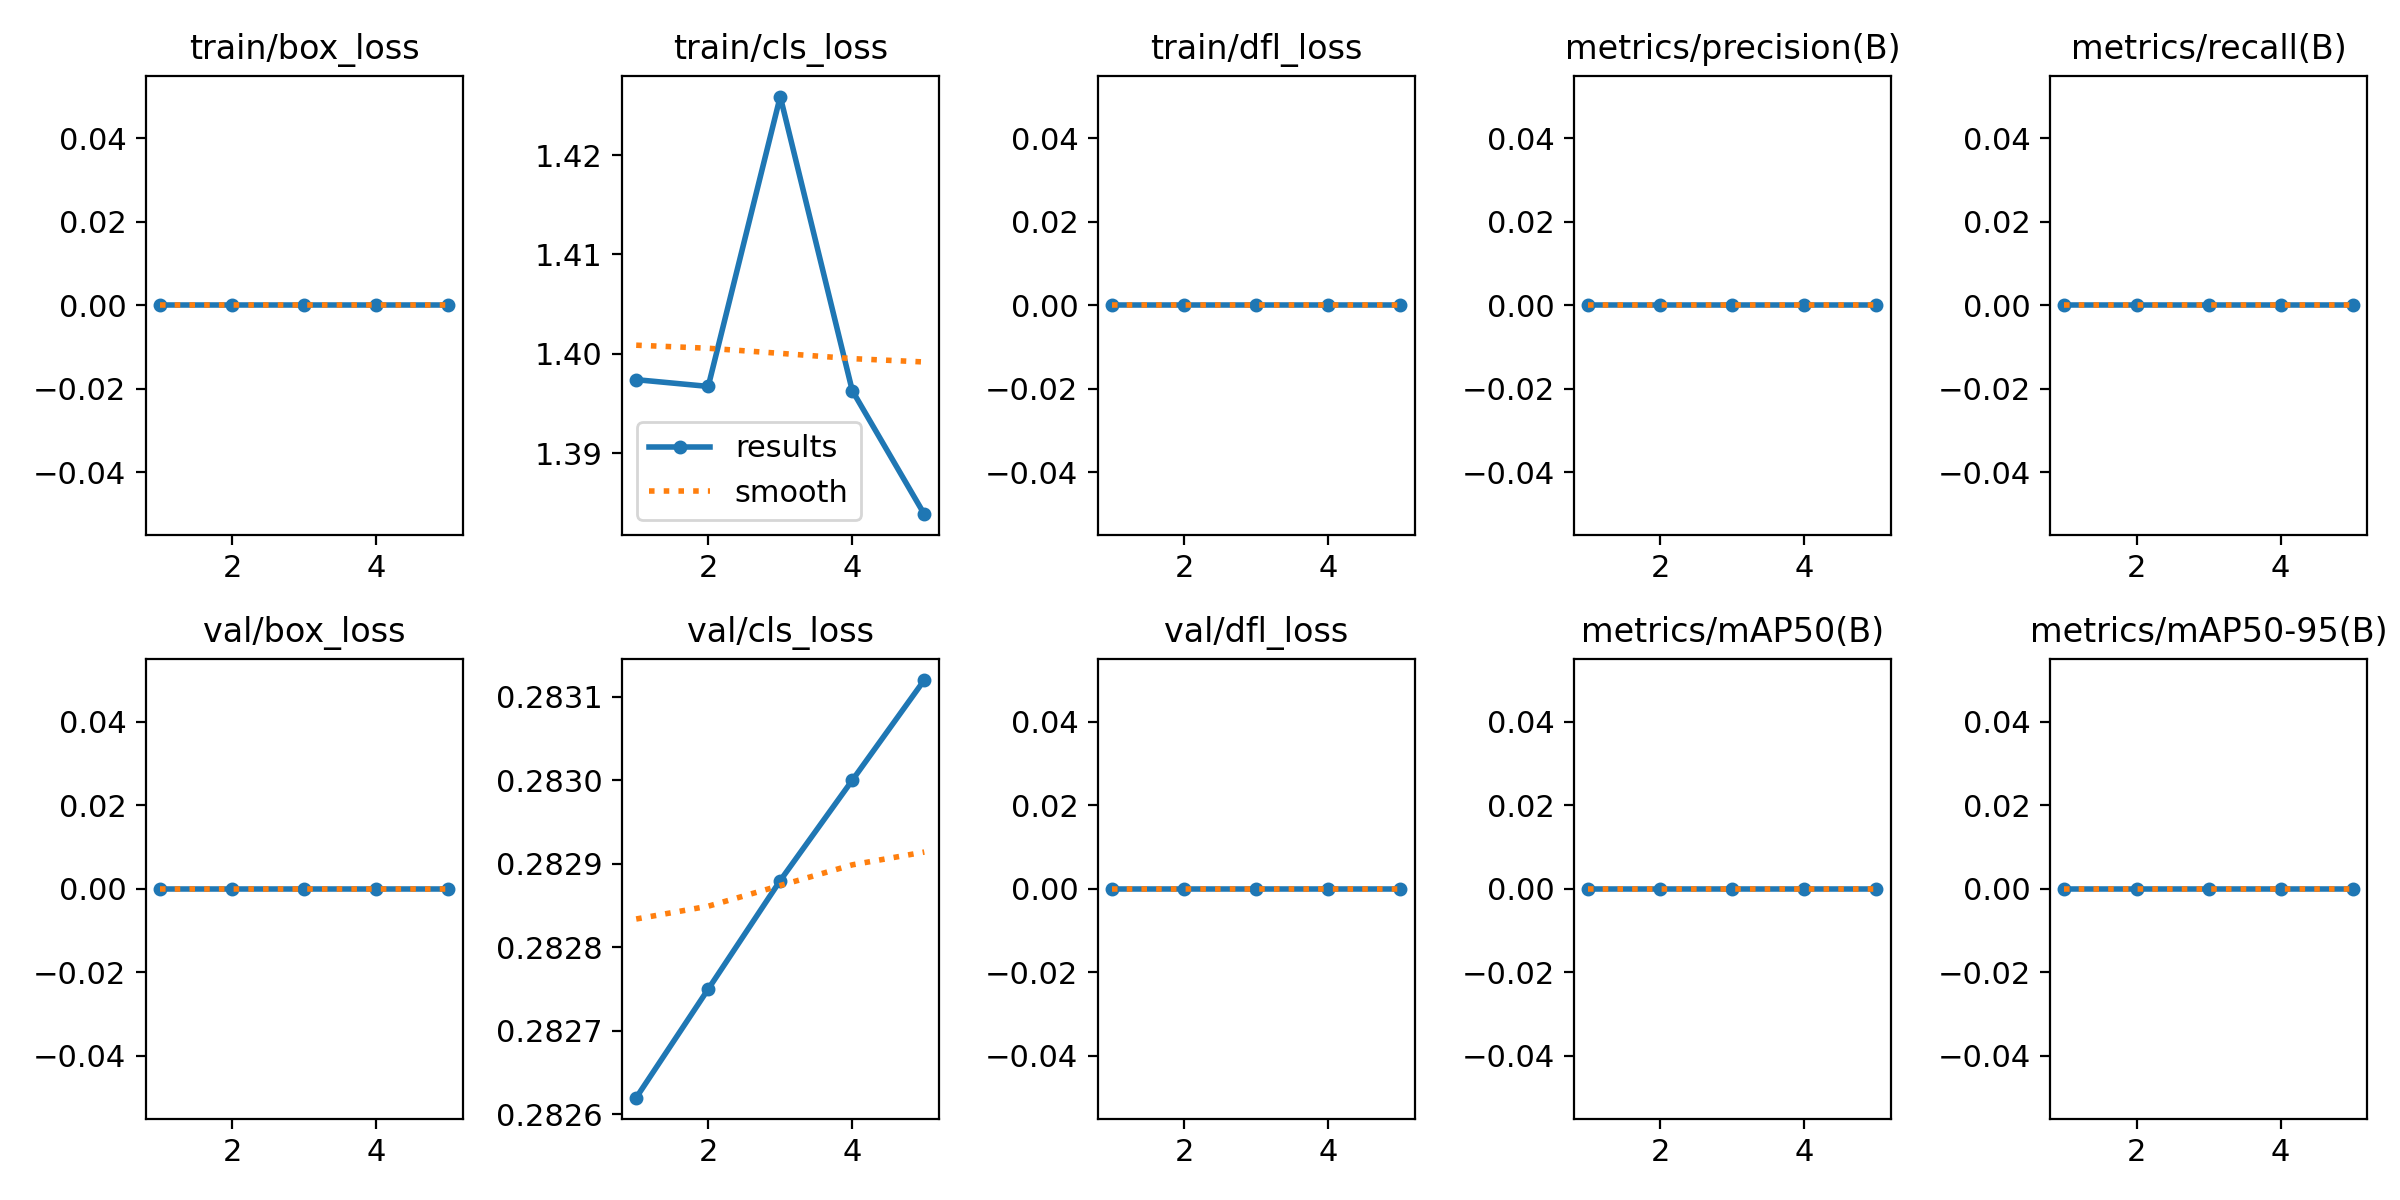

The data file committed next to this chart (first rows):
epoch, time, train/box_loss, train/cls_loss, train/dfl_loss, metrics/precision(B), metrics/recall(B), metrics/mAP50(B), metrics/mAP50-95(B), val/box_loss, val/cls_loss, val/dfl_loss, lr/pg0, lr/pg1, lr/pg2
1, 1.363, 0, 1.397, 0, 0, 0, 0, 0, 0, 0.2826, 0, 0, 0, 0
2, 3.111, 0, 1.397, 0, 0, 0, 0, 0, 0, 0.2828, 0, 1.14606e-05, 1.14606e-05, 1.14606e-05
3, 4.878, 0, 1.426, 0, 0, 0, 0, 0, 0, 0.2829, 0, 1.72623e-05, 1.72623e-05, 1.72623e-05
4, 6.649, 0, 1.396, 0, 0, 0, 0, 0, 0, 0.283, 0, 1.74052e-05, 1.74052e-05, 1.74052e-05
5, 8.432, 0, 1.384, 0, 0, 0, 0, 0, 0, 0.2831, 0, 1.18893e-05, 1.18893e-05, 1.18893e-05
